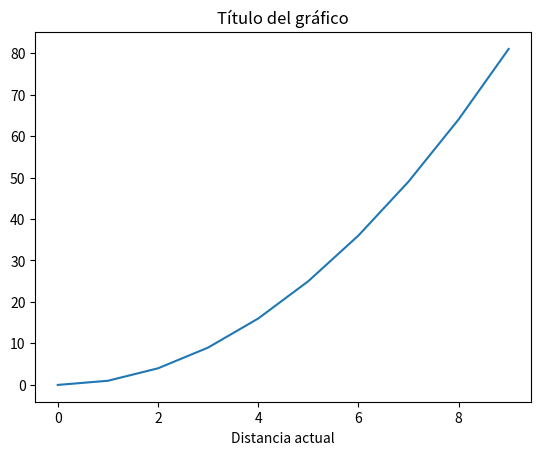

Here is the Python script that generated this plot:
import matplotlib.pyplot as plt
x=[0,1,2,3,4,5,6,7,8,9]
y=[0,1,4,9,16,25,36,49,64,81]

plt.title('Título del gráfico')
#title("Distancia actual")
plt.xlabel('Distancia actual')

plt.plot(x,y)
plt.show()



#x.append(dist.actual)
#y.append(dis.anterior)